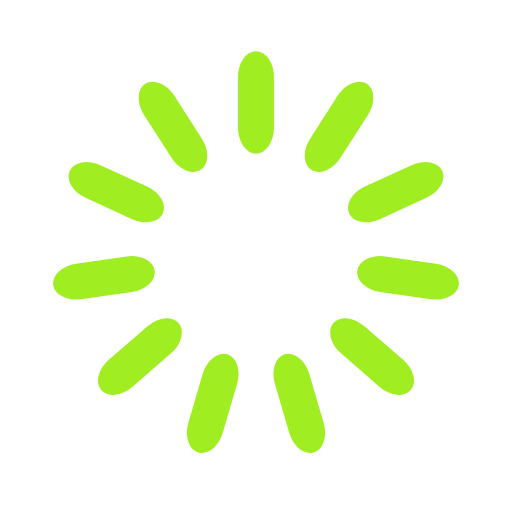
t = 0.00 s
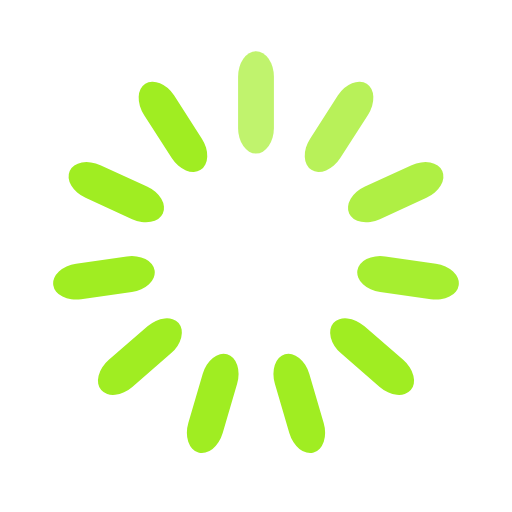
t = 0.17 s
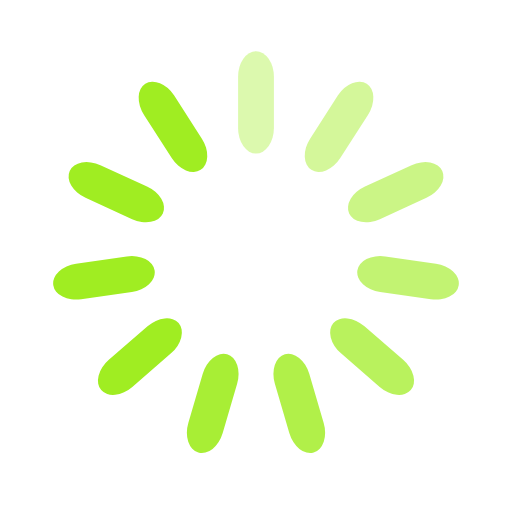
t = 0.32 s
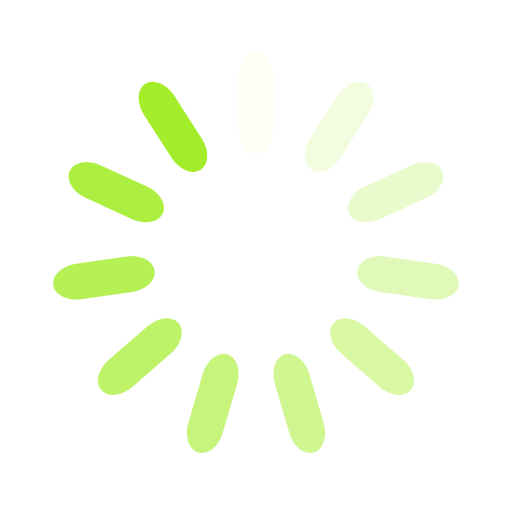
t = 0.48 s
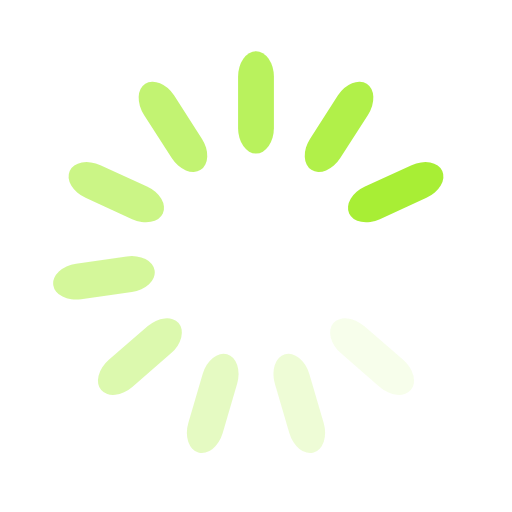
t = 0.64 s
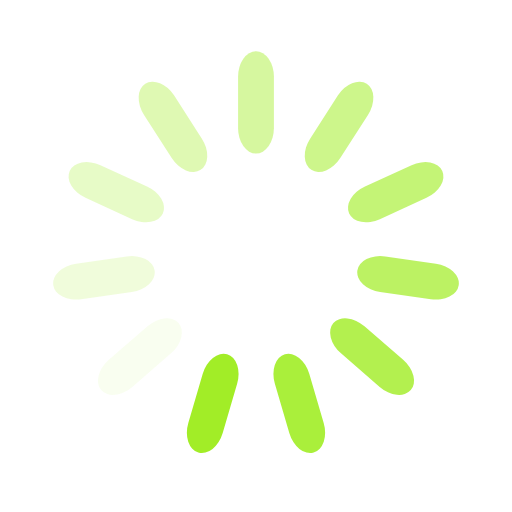
t = 0.78 s

The animated SVG that drew these frames (rendered in a browser with its animation timeline set to each time). Animation: 11 SMIL elements (animate=11); one cycle of 0.95 s, repeats indefinitely.

<svg width="24" height="24" xmlns="http://www.w3.org/2000/svg" viewBox="0 0 100 100" preserveAspectRatio="xMidYMid" class="uil-default"><path fill="none" class="bk" d="M0 0h100v100H0z"/><rect x="46.5" y="40" width="7" height="20" rx="5" ry="5" fill="#a0ed22" transform="translate(0 -30)"><animate attributeName="opacity" from="1" to="0" dur="0.5s" begin="0s" repeatCount="indefinite"/></rect><rect x="46.5" y="40" width="7" height="20" rx="5" ry="5" fill="#a0ed22" transform="rotate(32.727 101.085 65)"><animate attributeName="opacity" from="1" to="0" dur="0.5s" begin="0.045454545454545456s" repeatCount="indefinite"/></rect><rect x="46.5" y="40" width="7" height="20" rx="5" ry="5" fill="#a0ed22" transform="rotate(65.455 73.34 65)"><animate attributeName="opacity" from="1" to="0" dur="0.5s" begin="0.09090909090909091s" repeatCount="indefinite"/></rect><rect x="46.5" y="40" width="7" height="20" rx="5" ry="5" fill="#a0ed22" transform="rotate(98.182 62.998 65)"><animate attributeName="opacity" from="1" to="0" dur="0.5s" begin="0.13636363636363635s" repeatCount="indefinite"/></rect><rect x="46.5" y="40" width="7" height="20" rx="5" ry="5" fill="#a0ed22" transform="rotate(130.909 56.85 65)"><animate attributeName="opacity" from="1" to="0" dur="0.5s" begin="0.18181818181818182s" repeatCount="indefinite"/></rect><rect x="46.5" y="40" width="7" height="20" rx="5" ry="5" fill="#a0ed22" transform="rotate(163.636 52.157 65)"><animate attributeName="opacity" from="1" to="0" dur="0.5s" begin="0.22727272727272727s" repeatCount="indefinite"/></rect><rect x="46.5" y="40" width="7" height="20" rx="5" ry="5" fill="#a0ed22" transform="rotate(-163.636 47.843 65)"><animate attributeName="opacity" from="1" to="0" dur="0.5s" begin="0.2727272727272727s" repeatCount="indefinite"/></rect><rect x="46.5" y="40" width="7" height="20" rx="5" ry="5" fill="#a0ed22" transform="rotate(-130.909 43.15 65)"><animate attributeName="opacity" from="1" to="0" dur="0.5s" begin="0.3181818181818182s" repeatCount="indefinite"/></rect><rect x="46.5" y="40" width="7" height="20" rx="5" ry="5" fill="#a0ed22" transform="rotate(-98.182 37.002 65)"><animate attributeName="opacity" from="1" to="0" dur="0.5s" begin="0.36363636363636365s" repeatCount="indefinite"/></rect><rect x="46.5" y="40" width="7" height="20" rx="5" ry="5" fill="#a0ed22" transform="rotate(-65.455 26.66 65)"><animate attributeName="opacity" from="1" to="0" dur="0.5s" begin="0.4090909090909091s" repeatCount="indefinite"/></rect><rect x="46.5" y="40" width="7" height="20" rx="5" ry="5" fill="#a0ed22" transform="rotate(-32.727 -1.085 65)"><animate attributeName="opacity" from="1" to="0" dur="0.5s" begin="0.45454545454545453s" repeatCount="indefinite"/></rect></svg>
